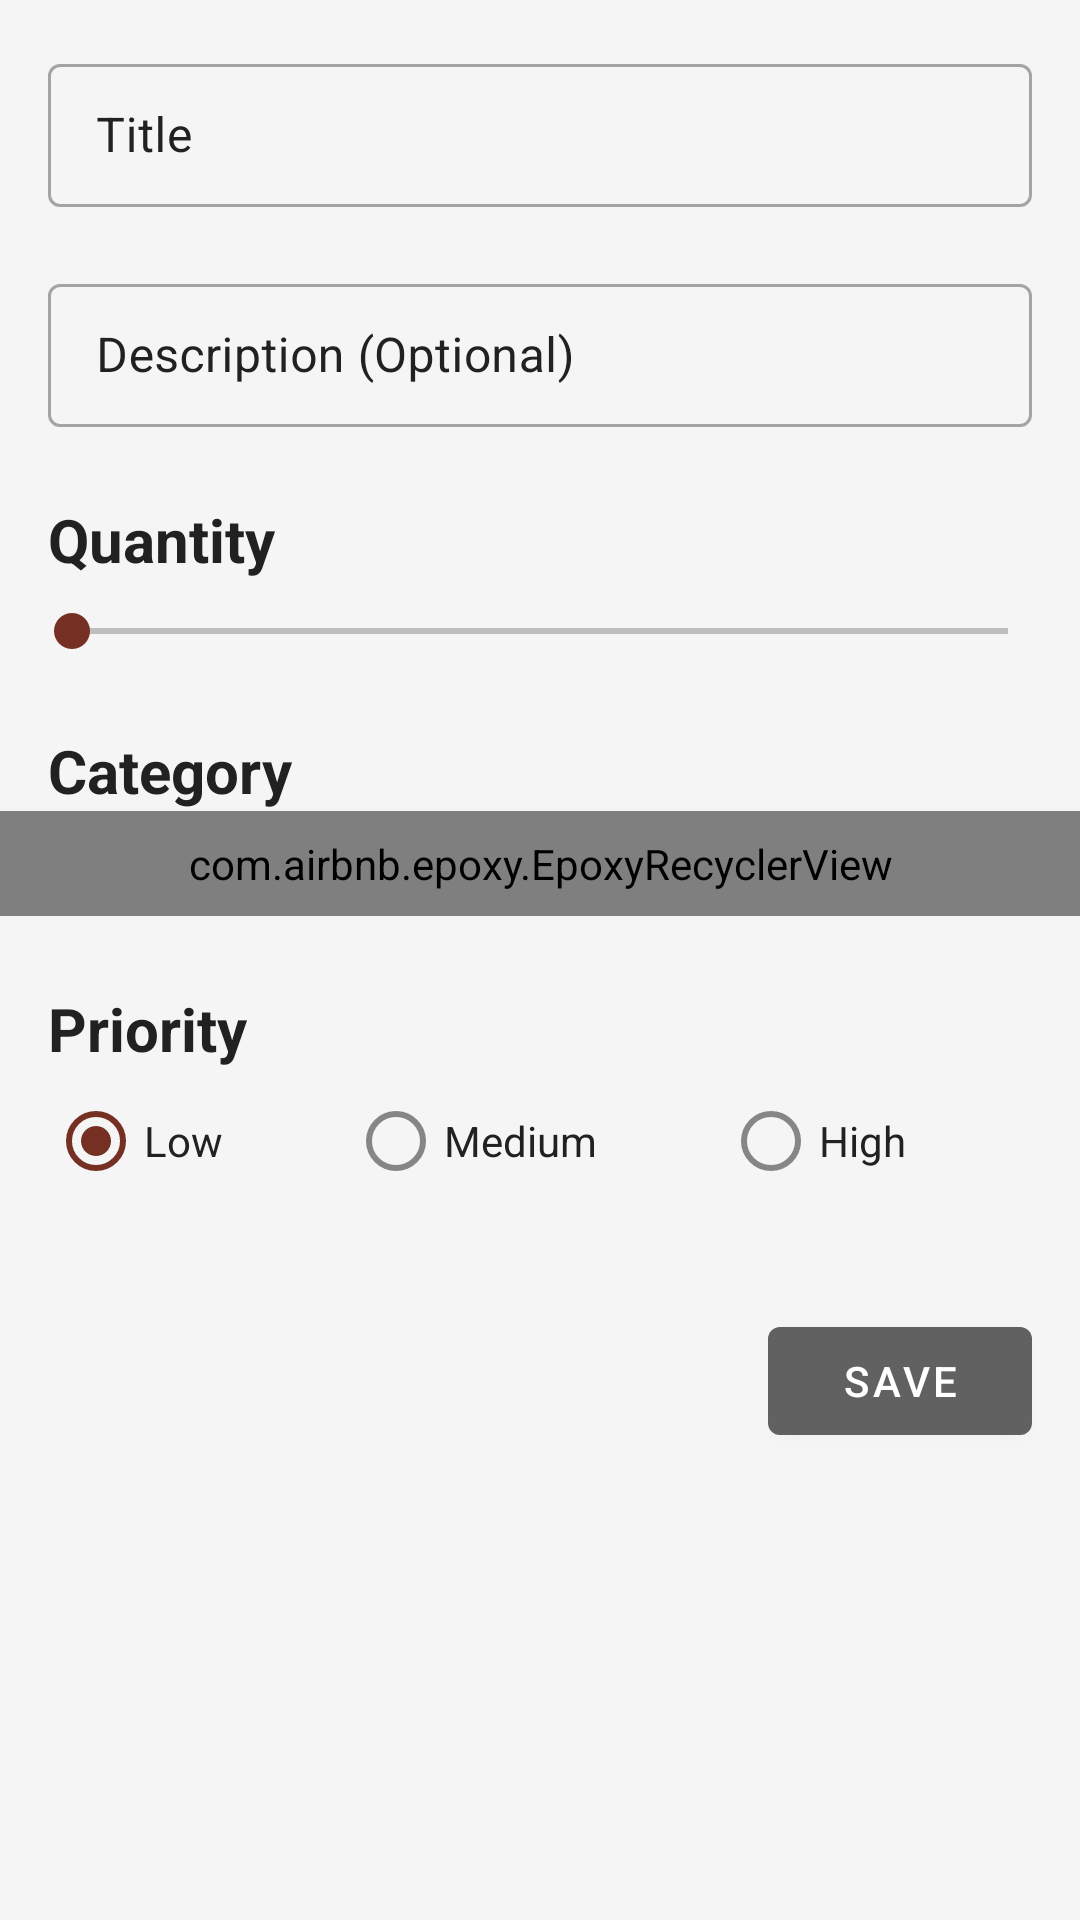

Here is an Android app screen rendered from its layout file. Give the layout XML and the strings, colors and styles it references.
<!-- AndroidManifest.xml: application theme Theme.ToBuy -->
<!-- res/layout/fragment_add_item_entity.xml -->
<?xml version="1.0" encoding="utf-8"?>
<ScrollView xmlns:android="http://schemas.android.com/apk/res/android"
    xmlns:app="http://schemas.android.com/apk/res-auto"
    xmlns:tools="http://schemas.android.com/tools"
    android:layout_width="match_parent"
    android:layout_height="match_parent"
    android:background="?attr/background"
    android:clipChildren="false">

    <androidx.constraintlayout.widget.ConstraintLayout
        android:layout_width="match_parent"
        android:layout_height="wrap_content"
        android:clipChildren="false"
        android:clipToPadding="false"
        android:paddingBottom="24dp">

        <com.google.android.material.textfield.TextInputLayout
            android:id="@+id/titleTextField"
            style="@style/Widget.MaterialComponents.TextInputLayout.OutlinedBox.Dense"
            android:layout_width="match_parent"
            android:layout_height="wrap_content"
            android:layout_marginHorizontal="16dp"
            android:layout_marginTop="16dp"
            android:hint="Title"
            android:textColorHint="?attr/colorOnBackground"
            android:theme="@style/ToBuyOutlinedBoxDense"
            app:errorEnabled="true"
            app:hintTextColor="?attr/colorOnBackground"
            app:layout_constraintStart_toStartOf="parent"
            app:layout_constraintTop_toTopOf="parent">

            <com.google.android.material.textfield.TextInputEditText
                android:id="@+id/titleEditText"
                android:layout_width="match_parent"
                android:layout_height="wrap_content"
                android:inputType="textCapSentences"
                android:textColor="?attr/colorOnBackground" />

        </com.google.android.material.textfield.TextInputLayout>

        <com.google.android.material.textfield.TextInputLayout
            android:id="@+id/descriptionTextField"
            style="@style/Widget.MaterialComponents.TextInputLayout.OutlinedBox.Dense"
            android:layout_width="match_parent"
            android:layout_height="wrap_content"
            android:layout_marginHorizontal="16dp"
            android:hint="Description (Optional)"
            android:textColorHint="?attr/colorOnBackground"
            android:theme="@style/ToBuyOutlinedBoxDense"
            app:hintTextColor="?attr/colorOnBackground"
            app:layout_constraintStart_toStartOf="parent"
            app:layout_constraintTop_toBottomOf="@id/titleTextField">

            <com.google.android.material.textfield.TextInputEditText
                android:id="@+id/descriptionEditText"
                android:layout_width="match_parent"
                android:layout_height="wrap_content"
                android:inputType="textCapSentences"
                android:textColor="?attr/colorOnBackground" />

        </com.google.android.material.textfield.TextInputLayout>

        <androidx.appcompat.widget.AppCompatTextView
            android:id="@+id/quantityLabelTextView"
            android:layout_width="wrap_content"
            android:layout_height="wrap_content"
            android:layout_marginTop="24dp"
            android:text="Quantity"
            android:textColor="?attr/colorOnBackground"
            android:textSize="20sp"
            android:textStyle="bold"
            app:layout_constraintStart_toStartOf="@id/descriptionTextField"
            app:layout_constraintTop_toBottomOf="@id/descriptionTextField" />

        <SeekBar
            android:id="@+id/quantitySeekBar"
            android:layout_width="0dp"
            android:layout_height="wrap_content"
            android:layout_marginHorizontal="8dp"
            android:layout_marginTop="8dp"
            android:max="10"
            android:min="1"
            android:progressBackgroundTint="?attr/colorOnBackground"
            app:layout_constraintEnd_toEndOf="parent"
            app:layout_constraintStart_toStartOf="parent"
            app:layout_constraintTop_toBottomOf="@id/quantityLabelTextView"
            tools:progress="4" />

        <androidx.appcompat.widget.AppCompatTextView
            android:id="@+id/categoryLabelTextView"
            android:layout_width="wrap_content"
            android:layout_height="wrap_content"
            android:layout_marginTop="24dp"
            android:text="Category"
            android:textColor="?attr/colorOnBackground"
            android:textSize="20sp"
            android:textStyle="bold"
            app:layout_constraintStart_toStartOf="@id/priorityLabelTextView"
            app:layout_constraintTop_toBottomOf="@id/quantitySeekBar" />

        <com.airbnb.epoxy.EpoxyRecyclerView
            android:id="@+id/categoriesEpoxyRecyclerView"
            android:layout_width="match_parent"
            android:layout_height="wrap_content"
            android:clipChildren="false"
            android:orientation="horizontal"
            android:paddingHorizontal="16dp"
            android:paddingVertical="8dp"
            app:itemSpacing="12dp"
            app:layoutManager="androidx.recyclerview.widget.StaggeredGridLayoutManager"
            app:layout_constraintTop_toBottomOf="@id/categoryLabelTextView"
            app:spanCount="2"
            tools:listitem="@layout/model_category_item_selection" />

        <androidx.appcompat.widget.AppCompatTextView
            android:id="@+id/priorityLabelTextView"
            android:layout_width="wrap_content"
            android:layout_height="wrap_content"
            android:layout_marginTop="24dp"
            android:text="Priority"
            android:textColor="?attr/colorOnBackground"
            android:textSize="20sp"
            android:textStyle="bold"
            app:layout_constraintStart_toStartOf="@id/quantityLabelTextView"
            app:layout_constraintTop_toBottomOf="@id/categoriesEpoxyRecyclerView" />

        <RadioGroup
            android:id="@+id/radioGroup"
            android:layout_width="match_parent"
            android:layout_height="wrap_content"
            android:layout_marginHorizontal="16dp"
            android:checkedButton="@id/radioButtonLow"
            android:orientation="horizontal"
            app:layout_constraintEnd_toEndOf="parent"
            app:layout_constraintStart_toStartOf="parent"
            app:layout_constraintTop_toBottomOf="@id/priorityLabelTextView">

            <com.google.android.material.radiobutton.MaterialRadioButton
                android:id="@+id/radioButtonLow"
                android:layout_width="wrap_content"
                android:layout_height="wrap_content"
                android:layout_weight="1"
                android:text="Low"
                android:textColor="?attr/colorOnBackground" />

            <com.google.android.material.radiobutton.MaterialRadioButton
                android:id="@+id/radioButtonMedium"
                android:layout_width="wrap_content"
                android:layout_height="wrap_content"
                android:layout_weight="1"
                android:text="Medium"
                android:textColor="?attr/colorOnBackground" />

            <com.google.android.material.radiobutton.MaterialRadioButton
                android:id="@+id/radioButtonHigh"
                android:layout_width="wrap_content"
                android:layout_height="wrap_content"
                android:layout_weight="1"
                android:text="High"
                android:textColor="?attr/colorOnBackground" />

        </RadioGroup>

        <com.google.android.material.button.MaterialButton
            android:id="@+id/saveButton"
            android:layout_width="wrap_content"
            android:layout_height="wrap_content"
            android:layout_marginTop="32dp"
            android:layout_marginEnd="16dp"
            android:text="Save"
            app:layout_constraintEnd_toEndOf="parent"
            app:layout_constraintTop_toBottomOf="@id/radioGroup" />

    </androidx.constraintlayout.widget.ConstraintLayout>

</ScrollView>
<!-- res/layout/model_category_item_selection.xml (included above) -->
<?xml version="1.0" encoding="utf-8"?>
<com.google.android.material.card.MaterialCardView xmlns:android="http://schemas.android.com/apk/res/android"
    xmlns:app="http://schemas.android.com/apk/res-auto"
    xmlns:tools="http://schemas.android.com/tools"
    android:layout_width="wrap_content"
    android:layout_height="wrap_content"
    android:layout_marginTop="8dp"
    app:cardBackgroundColor="?attr/colorSurface"
    app:layout_constraintStart_toStartOf="parent"
    app:layout_constraintTop_toTopOf="parent"
    app:strokeColor="?attr/colorSecondary"
    app:strokeWidth="1dp">

    <androidx.appcompat.widget.AppCompatTextView
        android:id="@+id/textView"
        android:layout_width="match_parent"
        android:layout_height="match_parent"
        android:padding="8dp"
        android:textColor="?attr/colorSecondary"
        android:textSize="18sp"
        tools:text="Category name" />

</com.google.android.material.card.MaterialCardView>
<!-- resources referenced by this layout -->
<resources>
  <style name="ToBuyOutlinedBoxDense" parent="@style/Widget.MaterialComponents.TextInputLayout.OutlinedBox.Dense">
          <item name="colorPrimary">?attr/colorOnBackground</item>
      </style>
  <style name="Theme.ToBuy" parent="Theme.MaterialComponents.Light.DarkActionBar">
          
          <item name="colorPrimary">@color/primaryColor</item>
          <item name="colorPrimaryVariant">@color/primaryDarkColor</item>
          <item name="colorOnPrimary">@color/white</item>
          
          <item name="colorSecondary">@color/secondaryColor</item>
          <item name="colorSecondaryVariant">@color/secondaryDarkColor</item>
          <item name="colorOnSecondary">@color/white</item>
          
          <item name="android:statusBarColor" tools:targetApi="l">?attr/colorPrimaryVariant</item>
          
  
          <item name="background">@color/primaryLightColor</item>
          <item name="colorOnBackground">@color/gray_900</item>
          <item name="colorSurface">@color/white</item>
          <item name="colorOnSurface">@color/gray_900</item>
      </style>
  <color name="primaryColor">@color/gray_700</color>
  <color name="primaryDarkColor">@color/gray_800</color>
  <color name="white">#FFFFFFFF</color>
  <color name="secondaryColor">@color/rustColor</color>
  <color name="secondaryDarkColor">@color/rustDarkColor</color>
  <color name="primaryLightColor">@color/gray_100</color>
  <color name="gray_900">#212121</color>
  <color name="gray_700">#616161</color>
  <color name="gray_800">#424242</color>
  <color name="rustColor">#753023</color>
  <color name="rustDarkColor">#450300</color>
  <color name="gray_100">#F5F5F5</color>
</resources>
